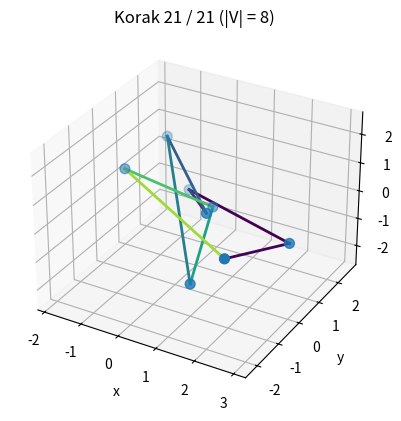

This figure's Python source:
"""
Knjižnica za večkotne (poligonalne) vozle.

Večkotni vozel je definiran kot zaporedje točk v tridimenzionalnem prostoru,
podanih v obliki (x, y, z). Zaporedne točke so povezane z daljicami, pri čemer
zadnja točka ponovno poveže prvo, tako da nastane zaprt poligon.

Knjižnica omogoča:
- preverjanje pravilnosti strukture vozla (brez kolinearnih zaporednih točk in brez samopresečišč),
- vizualizacijo v 3D prostoru,
- izvoz podatkov v obliko, primerno za GeoGebro,
- aproksimacijo torusnih vozlov s poligonalnimi točkami,
- redukcijo vozla z odstranjevanjem odvečnih oglišč.

Avtorji: Eva Horvat, Boštjan Gabrovšek, Luka Demšar, Teja Sajovic, Ivo Štukelj
Licenca: MIT
Različica: 1.0
"""

from __future__ import annotations

import math
from typing import Optional

import numpy as np
import matplotlib.pyplot as plt


from typing import List, Optional
import numpy as np
import math
import matplotlib.pyplot as plt
from math import gcd

import numpy as np
import matplotlib.pyplot as plt
from matplotlib import cm
from matplotlib.animation import FuncAnimation, FFMpegWriter, PillowWriter
from matplotlib.widgets import Slider
from typing import List

import os
import numpy as np
import matplotlib.pyplot as plt
from matplotlib import cm
from matplotlib.animation import FuncAnimation, PillowWriter
from typing import List



class Vozel:
    """Večkotni (poligonalni) vozel podan z zaporedjem točk v 3D prostoru.

    Razred predstavlja zaprt poligonalni niz točk (ogliščen poligon) v R^3.
    Zaporedne točke so povezane z daljicami, zadnja točka pa je povezana s prvo.

    Atributi:
        tocke (np.ndarray): Tabela oblike (N, 3), kjer vsaka vrstica
            predstavlja oglišče z koordinatami (x, y, z).
        ime (Optional[str]): Poljubno ime vozla.

    Izjeme:
        ValueError: Če vhodne točke niso oblike (N, 3), če zaporedna trojica
            točk vsebuje kolinearne točke ali če ima vozel samopresečišča.
    """

    def __init__(self, tocke, ime: Optional[str] = None):
        """Inicializira večkotni vozel.

        Args:
            tocke: Poljubna struktura, ki jo je mogoče pretvoriti v
                `np.ndarray` oblike (N, 3) z oglišči vozla.
            ime: Ime vozla (neobvezno).
        """
        tocke = np.array(tocke)  # Pretvorba v NumPy tabelo
        self.tocke: np.ndarray = np.array(tocke)
        self.ime: Optional[str] = ime

        # Preverjanje oblike podatkov
        if len(self.tocke.shape) != 2 or self.tocke.shape[1] != 3:
            raise ValueError("Točke morajo biti v tabeli oblike (N, 3).")

        # Preverjanje, da nobene tri zaporedne točke niso kolinearne
        ext = np.concatenate((self.tocke, self.tocke[:2]), axis=0)
        for a, b, c in zip(ext, ext[1:], ext[2:]):
            u, v = c - b, b - a
            križ = np.cross(u, v)
            # če je vektor križa (približno) ničeln, so točke kolinearne
            if np.allclose(križ, 0):
                raise ValueError(f"Točke {a}, {b}, {c} so kolinearne.")

        # Preverjanje samopresečišč
        # pričakujemo funkcijo `ima_samopresecisca(tocke)` (vrne True, če NI samopresečišč)
        if not ima_samopresecisca(self.tocke):
            raise ValueError("Vozel ima samopresečišča.")

    def __repr__(self) -> str:
        """Vrne opisno predstavitev objekta.

        Returns:
            str: Formatiran niz z imenom (če je dano) in številom oglišč.
        """
        rezultat = "Večkotni vozel "
        rezultat += f"\"{self.ime}\" " if self.ime else ""
        rezultat += opis_oglisca(len(self.tocke)) + "\n"
        rezultat += f"{self.tocke}"
        return rezultat

    def __len__(self):
        return len(self.tocke)

    def prikazi(self) -> None:
        """Prikaže vozel v 3D prostoru z oglišči in povezavami."""
        fig = plt.figure()
        ax = fig.add_subplot(111, projection='3d')

        x, y, z = self.tocke[:, 0], self.tocke[:, 1], self.tocke[:, 2]
        ax.scatter(x, y, z, s=50, label="Oglišča")

        barva_map = plt.cm.viridis
        n = len(self.tocke)

        # Povezave med zaporednimi oglišči
        for i in range(n - 1):
            xi, yi, zi = self.tocke[i]
            xj, yj, zj = self.tocke[i + 1]
            barva = barva_map(i / (n - 1))
            ax.plot([xi, xj], [yi, yj], [zi, zj], color=barva, linewidth=2)

        # Zapremo poligon: zadnja -> prva
        xi, yi, zi = self.tocke[0]
        xj, yj, zj = self.tocke[-1]
        ax.plot([xi, xj], [yi, yj], [zi, zj], color=barva_map(1), linewidth=2)

        ax.set_xlabel("x")
        ax.set_ylabel("y")
        ax.set_zlabel("z")
        #plt.legend()
        plt.show()

    def geogebra(self) -> None:
        """Izpiše niza ukazov za GeoGebro, ki izrišeta vozel kot zaporedje daljic."""
        tocke_niz = "Tocke={"
        tocke_niz += ", ".join([f"({t[0]}, {t[1]}, {t[2]})" for t in self.tocke])
        tocke_niz += f", ({self.tocke[0][0]}, {self.tocke[0][1]}, {self.tocke[0][2]})}}"

        daljice_niz = "Zaporedje(Daljica(Element(Tocke,i),Element(Tocke,i+1)),i,1,Dolzina(Tocke)-1)"

        print("Prvi niz:", tocke_niz)
        print("Drugi niz:", daljice_niz)

    def aproksimiraj_torusni_vozel(self, p: int, q: int, stevilo_tock: int = 50) -> None:
        """Aproksimira torusni vozel kot večkotni vozel in zamenja trenutne točke.

        Opomba: Metoda ohrani obstoječe ime vozla, vendar točke
        zamenja z vzorčenimi točkami torusnega vozla.

        Args:
            p (int): Parameter torusnega vozla (skupaj z `q` naj bosta tuji).
            q (int): Parameter torusnega vozla (skupaj z `p` naj bosta tuji).
            stevilo_tock (int): Število točk aproksimacije.
        """
        interval = np.linspace(0, 2 * math.pi, stevilo_tock, endpoint=False)
        self.tocke = np.array(
            [
                [
                    (math.cos(t * q) + 2) * math.cos(p * t),
                    (math.cos(t * q) + 2) * math.sin(p * t),
                    -1 * math.sin(q * t),
                ]
                for t in interval
            ]
        )

    def kopija(self) -> "Vozel":
        return Vozel(self.tocke.copy())


    def zaporedje_redukcij(self) -> List["Vozel"]:
        """
        Izvede popolno redukcijo *na kopiji* in vrne seznam stanj vozla
        po posameznih odstranitvah oglišč. Prvi element je začetno stanje,
        zadnji pa končni (nerešljivo) stanje.
        """
        # delaj na kopiji, da ne spreminjamo self
        curr = self.kopija()
        zgodovina: List[Vozel] = [curr.kopija()]  # vključi začetno stanje

        dolzina = len(curr.tocke)
        if dolzina == 3:
            return zgodovina

        while True:
            if dolzina == 4:
                # identična posebna obravnava kot v tvoji reduciraj()
                curr.tocke = curr.tocke[0:3]
                dolzina -= 1
                zgodovina.append(curr.kopija())
                return zgodovina

            for i in range(dolzina):
                # p0, p1, p2 so zaporedne točke
                p0 = curr.tocke[i % dolzina]
                p1 = curr.tocke[(i + 1) % dolzina]
                p2 = curr.tocke[(i + 2) % dolzina]

                if lahko_odstranim_tocko(p0, p1, p2, curr.tocke, i):
                    # odstrani sredinsko točko p1
                    idx = (i + 1) % dolzina
                    curr.tocke = np.delete(curr.tocke, idx, axis=0)
                    dolzina -= 1
                    # shrani posnetek po tej odstranitvi
                    zgodovina.append(curr.kopija())
                    # po vsaki odstranitvi začnemo novo iteracijo nad posodobljenim stanjem
                    break
            else:
                # nič več ne moremo odstraniti
                return zgodovina

    def reduciraj(self) -> int:
        """Popolnoma reducira večkotni vozel z odstranjevanjem odvečnih točk.

        Algoritem iterativno preverja trojke zaporednih točk in,
        kadar je to dovoljeno (podano z `lahko_odstranim_tocko`),
        odstrani sredinsko točko. Postopek se konča, ko ni več
        mogoče odstraniti nobene točke.

        Returns:
            int: Število odstranjenih točk.
        """
        odstranjenih = 0
        dolzina = len(self.tocke)

        if dolzina == 3:
            return 0

        while True:
            if dolzina == 4:
                self.tocke = self.tocke[0:3]
                return odstranjenih + 1

            for i in range(dolzina):
                # p0, p1, p2 so točke trikotnika; preverjamo, ali lahko izločimo p1.
                p0 = self.tocke[i % dolzina]
                p1 = self.tocke[(i + 1) % dolzina]
                p2 = self.tocke[(i + 2) % dolzina]

                # Če ni težav, odstranimo sredinsko točko.
                if lahko_odstranim_tocko(p0, p1, p2, self.tocke, i):
                    self.tocke = np.delete(self.tocke, (i + 1) % dolzina, 0)
                    dolzina -= 1
                    odstranjenih += 1
                    # Po vsaki odstranitvi ponovno preverimo posodobljen vozel.
                    break
            else:
                # Ni več mogoče odstraniti nobene točke.
                return odstranjenih

def opis_oglisca(n: int) -> str:
    # določimo obliko samostalnika
    if n == 1:
        beseda = "ogliščem"
    elif n == 2:
        beseda = "ogliščema"
    else:
        beseda = "oglišči"

    # določimo predlog s/z
    zadnja = n % 10
    zadnji_dve = n % 100

    if zadnji_dve in (10, 11, 12):
        predlog = "z"
    elif 3 <= zadnja <= 9:
        predlog = "s"
    else:
        predlog = "z"

    return f"{predlog} {n} {beseda}"



def ima_samopresecisca(tocke: np.ndarray) -> bool:
    """Preveri, ali ima večkotni vozel samopresečišča.

    Funkcija preveri, ali se v podanem zaporedju točk (torej v nizu
    daljic, ki jih povezujejo) katerikoli dve daljici sekata drugje
    kot v skupnem oglišču. Če takega presečišča ni, funkcija vrne True.

    Args:
        tocke (np.ndarray): Zaporedje točk oblike (N, 3).

    Returns:
        bool: True, če se nobeni dve daljici ne sekata razen v skupnih ogliščih;
              False, če vozel vsebuje samopresečišče.
    """

    tocke = np.array(tocke)

    def mejno_presecisce(A: np.ndarray, B: np.ndarray, C: np.ndarray, D: np.ndarray) -> bool:
        """Preveri, ali se nosilki daljic AB in CD sekata zunaj notranjosti daljic."""
        i = 0
        alfa, beta = 0, 0
        while True:
            imenovalec_beta = (D[i] - C[i]) * (B[(i + 1) % 3] - A[(i + 1) % 3]) + (
                C[(i + 1) % 3] - D[(i + 1) % 3]
            ) * (B[i] - A[i])
            imenovalec_alfa = B[i] - A[i]

            # Če je premica "vertikalna", preskoči na naslednjo koordinato
            if imenovalec_beta == 0 or imenovalec_alfa == 0:
                i += 1
                continue

            beta = ((C[(i + 1) % 3] - A[(i + 1) % 3]) * (B[i] - A[i]) + (A[i] - C[i]) *
                    (B[(i + 1) % 3] - A[(i + 1) % 3])) / imenovalec_beta
            alfa = (C[i] - A[i] + beta * (D[i] - C[i])) / imenovalec_alfa
            break

        # Vrne True, če se sekata samo na robu (ne v notranjosti)
        return not (0 < alfa < 1 and 0 < beta < 1)

    n = len(tocke)
    for i in range(n - 1):
        for j in range(i + 1, n - 1):
            A, B = tocke[i], tocke[i + 1]
            C, D = tocke[j], tocke[j + 1]

            v1 = B - A
            v2 = D - C

            # Če (v1 × v2) ⋅ (A − C) ≠ 0, se nosilki daljic ne sekata
            if np.dot(np.cross(v1, v2), (A - C)) != 0:
                continue

            # Do tukaj pridejo le daljice, katerih nosilki se sekata
            if mejno_presecisce(A, B, C, D):
                continue

            # Najdeno samopresečišče
            return False

    return True


def lahko_odstranim_tocko(p0: np.ndarray, p1: np.ndarray, p2: np.ndarray,
                          tocke: np.ndarray, i: int) -> bool:
    """Preveri, ali lahko točko p1 odstranimo iz vozla, ne da bi nastalo presečišče.

    Funkcija preveri, ali bi odstranitev točke p1 (in s tem združitev daljic p0–p1 in p1–p2
    v eno samo daljico p0–p2) povzročila presečišče nove daljice s katerim koli
    drugim delom vozla.

    Natančnost računanja je prilagojena za koordinate s približno 10 decimalnimi mesti.

    Args:
        p0 (np.ndarray): Prva točka trikotnika.
        p1 (np.ndarray): Točka, za katero preverjamo, ali jo lahko odstranimo.
        p2 (np.ndarray): Tretja točka trikotnika.
        tocke (np.ndarray): Celoten seznam oglišč vozla (oblike (N, 3)).
        i (int): Indeks točke p0 v seznamu `tocke`.

    Returns:
        bool: True, če točko p1 lahko odstranimo brez presečišča; False sicer.

    Glej tudi:
        - Line–plane intersection: https://en.wikipedia.org/wiki/Line%E2%80%93plane_intersection
    """
    # Vektorja trikotnika
    p10 = p0 - p1
    p12 = p2 - p1
    n = np.cross(p10, p12)  # Normala na ravnino trikotnika

    dolzina = len(tocke)

    for l in range(i + 2, i + dolzina):
        # krajišči daljice in njen smerni vektor
        la = tocke[l % dolzina]
        lb = tocke[(l + 1) % dolzina]
        lab = lb - la

        # Skalarni produkt normale trikotnika in smernega vektorja daljice
        produkt_n_lab = np.dot(n, -lab)

        # 1. primer: ravnina in daljica sta vzporedni
        if round(produkt_n_lab, 10) == 0:
            # Preverimo, ali leži premica na isti ravnini
            if round(np.dot((la - p0), n), 10) == 0:
                # Preveri, ali kakšna točka daljice leži v trikotniku
                d00 = np.dot(p10, p10)
                d01 = np.dot(p10, p12)
                d11 = np.dot(p12, p12)
                imenovalec = d00 * d11 - d01 * d01

                for lt in [la, lb]:
                    # Če je točka ravno eno od oglišč trikotnika, jo preskočimo
                    if np.allclose(lt, p0) or np.allclose(lt, p2):
                        continue

                    p0t = lt - p1
                    d10 = np.dot(p0t, p10)
                    d12 = np.dot(p0t, p12)

                    lambda1 = (d11 * d10 - d01 * d12) / imenovalec
                    lambda2 = (d00 * d12 - d01 * d10) / imenovalec
                    lambda3 = 1 - lambda1 - lambda2

                    # Če točka leži znotraj trikotnika, odstranitev ni dovoljena
                    if (
                        0 <= round(lambda1, 10) <= 1
                        and 0 <= round(lambda2, 10) <= 1
                        and 0 <= round(lambda3, 10) <= 1
                    ):
                        return False
            # Ne združuj pogojev – če premica ne leži na ravnini, a je vzporedna, preskoči
            continue

        # 2. primer: ravnina in daljica nista vzporedni → preverimo presečišče
        t = np.dot(np.cross(p10, p12), la - p1) / produkt_n_lab
        t = round(t, 10)

        if 0 <= t <= 1:  # daljica seka ravnino trikotnika
            if (t == 0 and (np.allclose(la, p0) or np.allclose(la, p2))) or (
                t == 1 and (np.allclose(lb, p0) or np.allclose(lb, p2))
            ):
                continue

            # Koordinate presečišča z ravnino v baricentrični obliki
            u = np.dot(np.cross(p12, -lab), (la - p1)) / produkt_n_lab
            v = np.dot(np.cross(-lab, p10), (la - p1)) / produkt_n_lab

            # Če daljica seka notranjost trikotnika, odstranitev ni dovoljena
            if (0 <= round(u, 10) <= 1 and 0 <= round(v, 10) <= 1) and round(u + v, 9) <= 1:
                return False

    return True



def nakljucen_vozel(tock_zacetnih, decimalna_mesta=3):
    """
    Generira naključen vozel z "tock_zacetnih" točkami.
    """
    vertices = np.random.uniform(-5, 5, (tock_zacetnih, 3))
    vertices = np.round(vertices, decimalna_mesta)
    return Vozel(vertices)


def poisci_reduciran_vozel(tock_zacetnih, tock_koncnih, decimalna_mesta=3):
    """
    Args:
        tock_zacetnih: Vozel s koliko točkami naj generiramo
        tock_koncnih: Koliko točk naj ostane.
        decimalna_mesta: Količino decimalnih mest v posamezni koordinati točke.

    Returns: Zreduciran vozel z "tock_koncnih" točk.

    Funkcija generira vozle z "tock" točk, dokler ne najde vozla, ki ga lahko zreducira na "tock_koncnih" točk.
    Primerna za iskanje vozlov z določenim številom ogljišč in ugotavljanje, če metoda reduciraj ustrezno deluje (tock_koncnih=5).
    """
    vozlov = 0
    odst_max = 0
    while True:
        vozlov += 1 #števec vozlov
        vertices = np.random.uniform(-5, 5, (tock_zacetnih, 3))
        vertices = np.round(vertices, decimalna_mesta)
        K = Vozel(vertices)
        odst = K.reduciraj()
        odst_max = max(odst_max, odst)
        #print(odst_max, vozlov, odst) # Če želimo videti tudi "hitrost" delovanja funckije.
        if odst == tock_zacetnih - tock_koncnih:
            return K


def torusni_vozel(n:int, p:int, q:int, R:float=2.0, a:float=1.0):
    """
    Generira (p, q) torusni vozel.

    r(φ) = R + a*cos(qφ)
    x(φ) = r(φ)*cos(pφ)
    y(φ) = r(φ)*sin(pφ)
    z(φ) = -a*sin(qφ)

    Vrne:
        xyz : (n, 3) točke v prostoru
    """
    phi = np.linspace(0.0, 2*np.pi, n, endpoint=False)
    r = R + a * np.cos(q*phi)
    x = r * np.cos(p*phi)
    y = r * np.sin(p*phi)
    z = - a * np.sin(q*phi)

    xyz = np.vstack([x, y, z]).T
    return Vozel(xyz)


# ANIMACIJA

# ----- Pomožna funkcija za risanje enega vozla na obstoječ ax -----
def _narisi_vozel(ax: plt.Axes, tocke: np.ndarray) -> None:
    """Na dano 3D os nariše vozel (oglišča + povezave)."""
    ax.cla()
    ax.set_xlabel("x"); ax.set_ylabel("y"); ax.set_zlabel("z")

    x, y, z = tocke[:, 0], tocke[:, 1], tocke[:, 2]
    ax.scatter(x, y, z, s=50, label="Oglišča")

    n = len(tocke)
    barva_map = cm.viridis

    # Povezave med zaporednimi oglišči
    for i in range(n - 1):
        xi, yi, zi = tocke[i]
        xj, yj, zj = tocke[i + 1]
        ax.plot([xi, xj], [yi, yj], [zi, zj],
                color=barva_map(i / max(1, n - 1)), linewidth=2)

    # Zapri poligon
    if n >= 2:
        xi, yi, zi = tocke[0]
        xj, yj, zj = tocke[-1]
        ax.plot([xi, xj], [yi, yj], [zi, zj],
                color=barva_map(1), linewidth=2)

    if n:
        max_range = max(np.ptp(x) or 1, np.ptp(y) or 1, np.ptp(z) or 1)
        cx, cy, cz = np.mean(x), np.mean(y), np.mean(z)
        r = max_range * 0.6
        ax.set_xlim(cx - r, cx + r)
        ax.set_ylim(cy - r, cy + r)
        ax.set_zlim(cz - r, cz + r)

    #ax.legend(loc="upper right")


def shrani_video_redukcije(koraki: List["Vozel"], pot: str = "redukcija.gif",
                            fps: int = 2, zadnjih_frejmov: int = 10,
                            dpi: int = 120) -> str:
    """
    Ustvari GIF animacijo sekvence redukcij vozla in jo shrani na disk.
    Zadnji vozel je prikazan večkrat (privzeto 10x), da se animacija ustavi.

    Args:
        koraki: seznam objektov Vozel.
        pot: pot do izhodne .gif datoteke.
        fps: število sličic na sekundo.
        zadnjih_frejmov: koliko krat se ponovi zadnji vozel.
        dpi: ločljivost izhoda.

    Returns:
        Pot do ustvarjene GIF datoteke.
    """
    if not koraki:
        raise ValueError("Seznam 'koraki' je prazen.")

    if not pot.lower().endswith(".gif"):
        pot += ".gif"

    # Dodaj zadnjih_frejmov kopij zadnjega stanja
    razsirjeni_koraki = koraki + [koraki[-1]] * (zadnjih_frejmov - 1)

    fig = plt.figure()
    ax = fig.add_subplot(111, projection='3d')

    def update(frame):
        v = razsirjeni_koraki[frame]
        _narisi_vozel(ax, v.tocke)
        ax.set_title(f"Korak {min(frame, len(koraki)-1)} / {len(koraki)-1} (|V| = {len(v.tocke)})")
        return fig,

    anim = FuncAnimation(fig, update, frames=len(razsirjeni_koraki), blit=False)
    writer = PillowWriter(fps=fps)
    anim.save(pot, writer=writer, dpi=dpi)

    plt.close(fig)
    return os.path.abspath(pot)

# ----- 2) Interaktivni prikaz z drsnikom -----

def prikazi_redukcijo(koraki: List["Vozel"]) -> None:
    """
    Prikaže interaktivno okno z Matplotlib, ki omogoča premikanje po
    sekvenci redukcij z drsnikom.
    """
    if not koraki:
        raise ValueError("Seznam 'koraki' je prazen.")

    # Postavitev: prostor za 3D graf + drsnik spodaj
    fig = plt.figure(figsize=(8, 6))
    ax = fig.add_subplot(111, projection='3d')
    plt.subplots_adjust(bottom=0.18)  # prostor za drsnik

    # Začetno stanje
    _narisi_vozel(ax, koraki[0].tocke)
    ax.set_title(f"Korak 0 / {len(koraki)-1} (|V| = {len(koraki[0].tocke)})")

    # Os za drsnik
    ax_slider = plt.axes([0.15, 0.06, 0.7, 0.05])  # [left, bottom, width, height]
    slider = Slider(ax=ax_slider, label='Korak', valmin=0, valmax=len(koraki)-1,
                    valinit=0, valstep=1)

    # Callback za posodobitev prikaza
    def on_change(val):
        idx = int(slider.val)
        v = koraki[idx]
        _narisi_vozel(ax, v.tocke)
        ax.set_title(f"Korak {idx} / {len(koraki)-1} (|V| = {len(v.tocke)})")
        fig.canvas.draw_idle()

    slider.on_changed(on_change)

    plt.show()


if __name__ == "__main__":
    t = torusni_vozel(29, 3, 2)
    print("Vozel ima", len(t), "točk")

    zaporedje = t.zaporedje_redukcij()

    #prikazi_redukcijo(zaporedje)
    shrani_video_redukcije(zaporedje, "redukcija.gif", fps=1)
